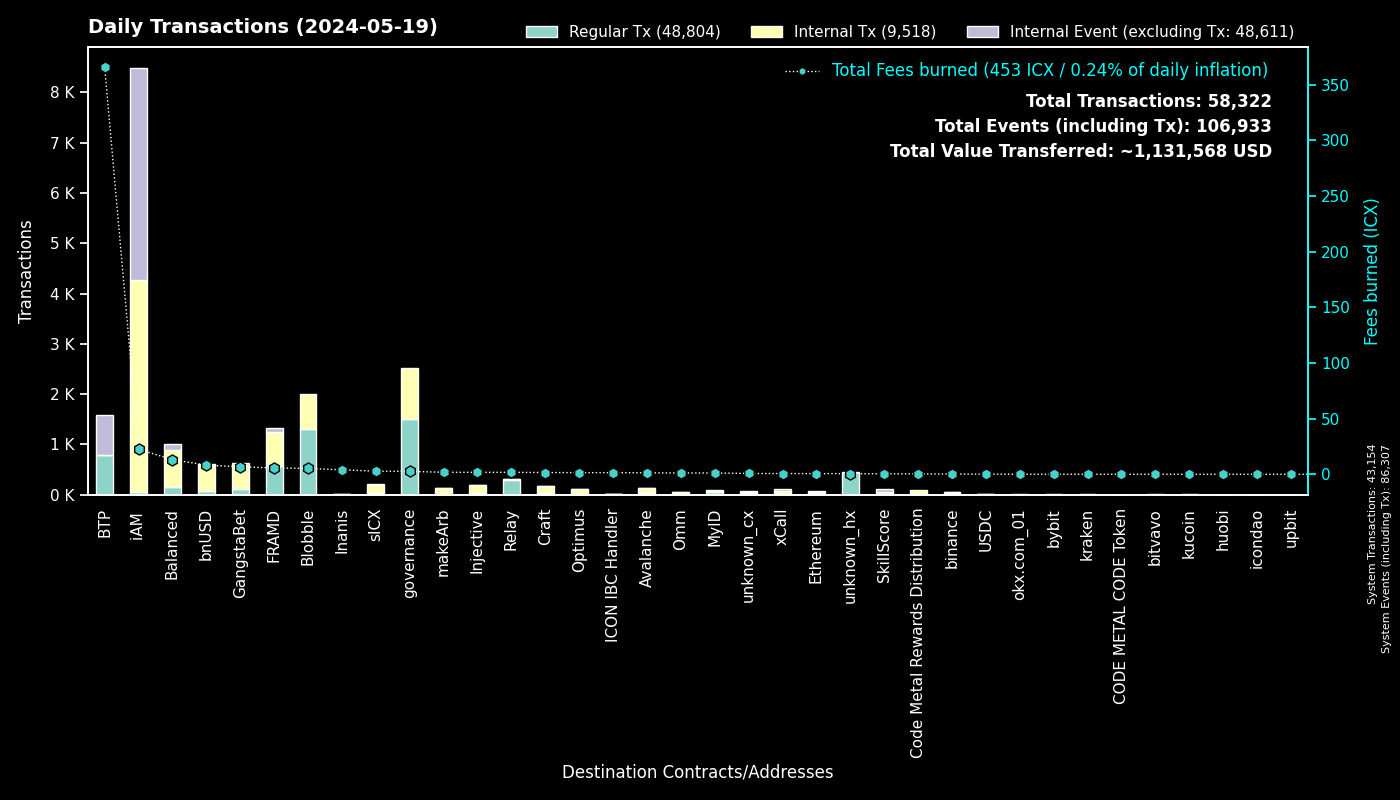

The data file committed next to this chart (first rows):
to, Fees burned, Regular Tx, to_def, Internal Tx, Internal Event (excluding Tx), group
0, 0.0, 43152, System, 2, 43153, System
cx00000000000000000000000000000000000000…, 2.651, 1496, governance, 1025, 0, governance
cxee7a00755a757e3c519a0616456030e33dc9d4…, 365.5, 783, BTP_2, 0, 787, BTP
cxf14dea1cff7ceb29a46e6d04533a08f84441e4…, 2.817, 697, Blobble Stake Token, 699, 0, Blobble
cxf2ca3b655a782f39227934d37ff3b77f9b1ebc…, 2.45, 599, Blobble, 0, 0, Blobble
cx2aa9b28a657e3121b75d3d4fe65e569398645d…, 4.829, 576, FRAMD Token, 587, 2, FRAMD
cxca5faa5a71d986a2e84dd7e6f5ff791d29901e…, 1.625, 295, Relay_4, 0, 0, Relay
cx5a0af85407c69945eb318d4ac18e9e84218416…, 5.464, 82, GangWar Simulation, 289, 44, GangstaBet
cx88fd7df7ddff82f7cc735c871dc519838cb235…, 8.197, 73, bnUSD, 509, 21, bnUSD
cx14002628a4599380f391f708843044bc93dce2…, 22.48, 46, iAM Div, 4215, 4218, iAM
cx4297f4b63262507623b6ad575d0d8dd2db980e…, 1.766, 34, Injective, 152, 4, Injective
cx2609b924e33ef00b648a409245c7ea394c4678…, 2.774, 34, sICX, 157, 13, sICX
cx21e94c08c03daee80c25d8ee3ea22a20786ec2…, 5.11, 32, balanced_router, 337, 27, Balanced
cxba62bb61baf8dd8b6a04633fe33806547785a0…, 0.9996, 32, MyID_3, 32, 0, MyID
cxa0af3165c08318e988cb30993b3048335b94af…, 0.9884, 28, balanced_dex, 82, 9, Balanced
cx66d4d90f5f113eba575bf793570135f9b10cec…, 2.496, 25, balanced_loans, 94, 53, Balanced
cx66a031cc3bd305c76371fb586e93801b948254…, 1.284, 25, Avalanche, 112, 3, Avalanche
hxb568381d35d3e7a6383200e8a0d30310af20b9…, 0.02875, 23, binance_hot, 0, 0, binance
cx44250a12074799e26fdeee75648ae47e2cc842…, 0.3646, 21, balanced_governance, 0, 0, Balanced
cxa07f426062a1384bdd762afa6a87d123fbc81c…, 0.6692, 17, xCall, 46, 58, xCall
cx288d13e1b63563459a2ac6179f237711f6851c…, 0.5775, 17, Ethereum, 42, 8, Ethereum
cxd17316e24ee40f2ef8ed6f3a497311db1b3520…, 0.2839, 17, GangstaVerse LootBox, 82, 0, GangstaBet
cxe971c0a92c58db502e4a224efc6ba311eb1c17…, 4.028, 15, Inanis Treasury, 2, 0, Inanis
cx694e8c9f1a05c8c3719f30d46b97697960e428…, 0.1417, 15, MyID_2, 15, 0, MyID
cx917f88460d4ebec1fd656d4dbe51131a37d168…, 0.1088, 14, unknown_cx, 0, 6, unknown_cx
hx85532472e789802a943bd34a8aeb86668bc232…, 0.0175, 14, okx.com_01, 0, 0, okx.com_01
cx10d59e8103ab44635190bd4139dbfd682fa2d0…, 0.6565, 13, balanced_rewards, 24, 16, Balanced
cx7ecb16e4c143b95e01d05933c17cb986cfe618…, 1.407, 11, CraftRewards, 87, 2, Craft
cx59d899fce52cadd1feb5128ff5e6672f03943e…, 0.08234, 11, unknown_cx, 0, 3, unknown_cx
cxf61cd5a45dc9f91c15aa65831a30a90d59a096…, 1.39, 9, balanced_baln, 68, 7, Balanced
cx622bbab73698f37dbef53955fd3decffeb0b0c…, 1.456, 8, ICON IBC Handler, 2, 11, ICON IBC Handler
hx3b7ec435da0ce79d6f61091dea59c6b7e985ed…, 0.01, 8, unknown_hx, 0, 0, unknown_hx
cx43e2eec79eb76293c298f2b17aec06097be606…, 0.09298, 8, balanced_staking, 24, 0, Balanced
cx28b2ec885b50c8a93da752f2d0467a67127a70…, 0.6351, 8, CROWN, 71, 2, GangstaBet
cx9c4698411c6d9a780f605685153431dcda0460…, 0.07899, 8, Auction, 38, 0, Craft
cxd82fb5d3effecd8c9071a4bba3856ad7222c4b…, 0.7715, 7, Balanced Savings, 37, 0, Balanced
cx2dc662031f3d62bcdba4f63e9bf827767c8475…, 0.4503, 7, SkillScore, 55, 57, SkillScore
cx28497aef34ec44ad2be9249daddfbe34b54f30…, 0.094, 7, Balanced Bribe, 7, 0, Balanced
cxe65f3286902be43e00a5013cb1dc300ec8e51f…, 1.77, 7, makeArb, 117, 2, makeArb
cx203d9cd2a669be67177e997b8948ce2c35caff…, 0.9391, 6, balanced_dividends, 48, 0, Balanced
cxaa99a164586883eed0322d62a31946dfa9491f…, 0.07062, 6, optimus_rewards, 13, 2, Optimus
hx133323c2e990994816b548a9e7eb080a5eac80…, 0.00625, 5, unknown_hx, 0, 0, unknown_hx
cx2e6d0fc0eca04965d06038c8406093337f085f…, 0.05722, 5, Craft, 9, 0, Craft
hx6b91c8dea3114de74ecfa85908b875778c2b59…, 0.00625, 5, bybit, 0, 0, bybit
hx68646780e14ee9097085f7280ab137c3633b4b…, 0.00625, 5, kraken_hot, 0, 0, kraken
hx4846c4d1e83751f3810fc6b8dabf699cfec5de…, 0.005, 4, unknown_hx, 0, 0, unknown_hx
cx2d552c485ec8bcaa75aac02424e2aca6ffdb2f…, 0.2039, 4, Binance Coin, 18, 1, binance
cx4b8b991c61003d3e56193cc802076e3ed6e774…, 0.04892, 4, GangstaVerse DAO, 0, 0, GangstaBet
cxc83f6eaf7e123f656657ebac3b09bc7a38e323…, 0.3557, 4, Code Metal Rewards Distribution, 96, 0, Code Metal Rewards Distribution
hx394e00ef0cd98d17a977defee0ea01f8b1933c…, 0.005, 4, unknown_hx, 0, 0, unknown_hx
hxe246d096a304780258480ca4d4bbf386c0df30…, 0.00375, 3, unknown_hx, 0, 0, unknown_hx
hx3655e2678b88949c6598f11e477d87eb9f8b68…, 0.00375, 3, unknown_hx, 0, 0, unknown_hx
hxa390d24fdcba68515b492ffc553192802706a1…, 0.00375, 3, bitvavo_hot, 0, 0, bitvavo
hxb611b26f8ef4c8d515de4d23f62316eb1ad842…, 0.00375, 3, unknown_hx, 0, 0, unknown_hx
hxbb984f278abd66ae2155edbd91f8c87ce98411…, 0.00375, 3, kucoin, 0, 0, kucoin
hx0c952dc52293ccffc34a15459cb0686583d72f…, 0.00375, 3, unknown_hx, 0, 0, unknown_hx
hx80f32278f7f5e5953f4c9e00dc0e5e9633219f…, 0.00375, 3, unknown_hx, 0, 0, unknown_hx
cx22319ac7f412f53eabe3c9827acf5e27e9c6a9…, 0.1049, 3, USDC, 9, 0, USDC
cx841f29ec6ce98b527d49a275e87d427627f1af…, 0.5685, 3, OMM Delegation, 6, 0, Omm
hx81d4f834b91569b43cde903ec241eb1fce64a1…, 0.00375, 3, unknown_hx, 0, 0, unknown_hx
... 421 more rows
